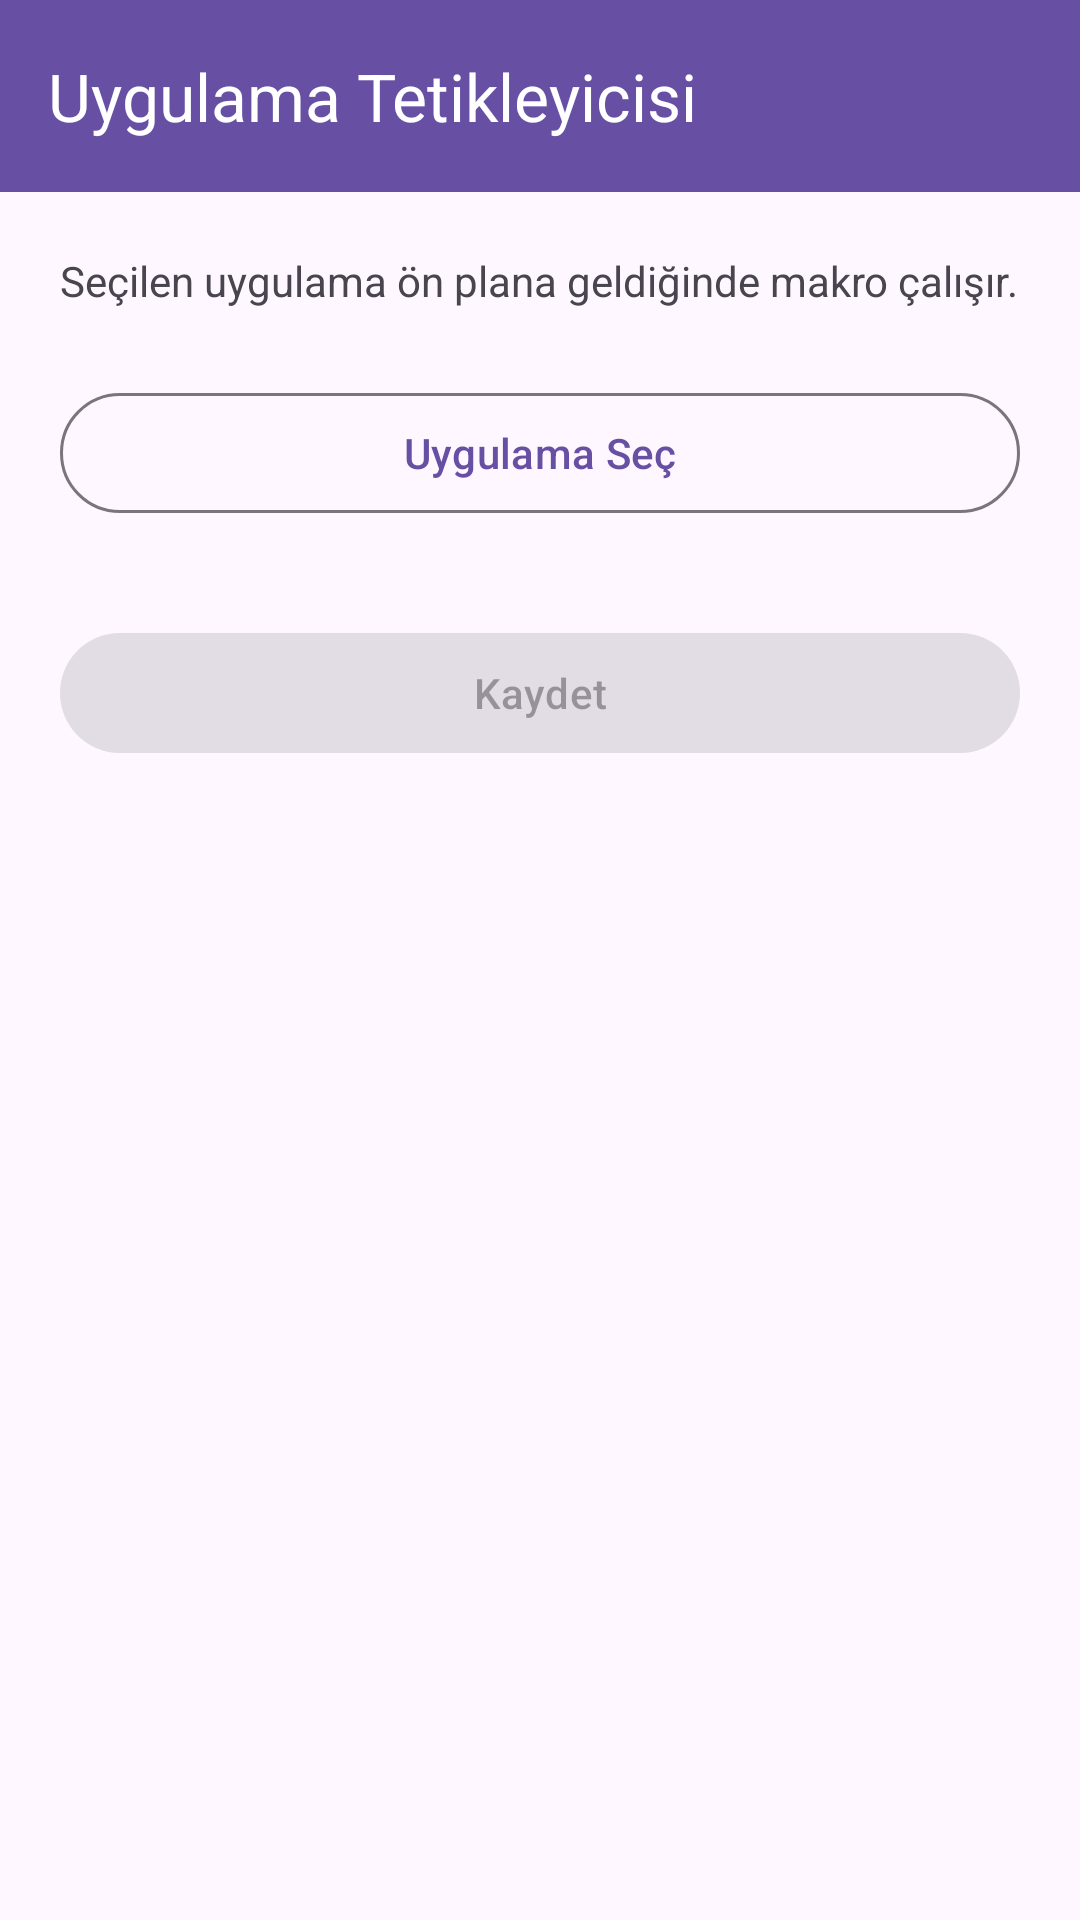

The Android layout XML behind this screen, and the referenced resources:
<!-- AndroidManifest.xml: application theme Theme.Vetroid -->
<!-- res/layout/activity_app_trigger_setup.xml -->
<?xml version="1.0" encoding="utf-8"?>
<LinearLayout xmlns:android="http://schemas.android.com/apk/res/android"
    xmlns:app="http://schemas.android.com/apk/res-auto"
    android:layout_width="match_parent"
    android:layout_height="match_parent"
    android:orientation="vertical"
    android:fitsSystemWindows="true">

    <androidx.appcompat.widget.Toolbar
        android:id="@+id/toolbar"
        android:layout_width="match_parent"
        android:layout_height="?attr/actionBarSize"
        android:background="?attr/colorPrimary"
        app:title="Uygulama Tetikleyicisi"
        app:titleTextColor="@android:color/white"
        app:navigationIcon="@drawable/ic_arrow_back" />

    <ScrollView
        android:layout_width="match_parent"
        android:layout_height="0dp"
        android:layout_weight="1">

        <LinearLayout
            android:layout_width="match_parent"
            android:layout_height="wrap_content"
            android:orientation="vertical"
            android:padding="20dp">

            <TextView
                android:layout_width="match_parent"
                android:layout_height="wrap_content"
                android:text="Seçilen uygulama ön plana geldiğinde makro çalışır."
                android:textSize="14sp"
                android:textColor="?attr/colorOnSurfaceVariant"
                android:layout_marginBottom="24dp" />

            
            <com.google.android.material.card.MaterialCardView
                android:id="@+id/cardSelectedApp"
                android:layout_width="match_parent"
                android:layout_height="wrap_content"
                android:layout_marginBottom="16dp"
                android:visibility="gone"
                app:cardCornerRadius="12dp"
                app:cardElevation="2dp">

                <LinearLayout
                    android:layout_width="match_parent"
                    android:layout_height="wrap_content"
                    android:orientation="vertical"
                    android:padding="16dp">

                    <TextView
                        android:layout_width="wrap_content"
                        android:layout_height="wrap_content"
                        android:text="Seçilen Uygulama"
                        android:textSize="12sp"
                        android:textColor="?attr/colorOnSurfaceVariant" />

                    <TextView
                        android:id="@+id/tvSelectedAppName"
                        android:layout_width="wrap_content"
                        android:layout_height="wrap_content"
                        android:layout_marginTop="4dp"
                        android:textSize="18sp"
                        android:textStyle="bold"
                        android:textColor="?attr/colorOnSurface" />

                    <TextView
                        android:id="@+id/tvSelectedPackage"
                        android:layout_width="wrap_content"
                        android:layout_height="wrap_content"
                        android:layout_marginTop="2dp"
                        android:textSize="12sp"
                        android:textColor="?attr/colorOnSurfaceVariant" />

                </LinearLayout>
            </com.google.android.material.card.MaterialCardView>

            <com.google.android.material.button.MaterialButton
                android:id="@+id/btnPickApp"
                style="@style/Widget.Material3.Button.OutlinedButton"
                android:layout_width="match_parent"
                android:layout_height="wrap_content"
                android:text="Uygulama Seç"
                android:layout_marginBottom="32dp" />

            <com.google.android.material.button.MaterialButton
                android:id="@+id/btnSave"
                android:layout_width="match_parent"
                android:layout_height="wrap_content"
                android:text="Kaydet"
                android:enabled="false" />

        </LinearLayout>
    </ScrollView>
</LinearLayout>
<!-- resources referenced by this layout -->
<resources>
  <style name="Theme.Vetroid" parent="Base.Theme.Vetroid" />
  <style name="Base.Theme.Vetroid" parent="Theme.Material3.DayNight.NoActionBar">
          
          
      </style>
</resources>
